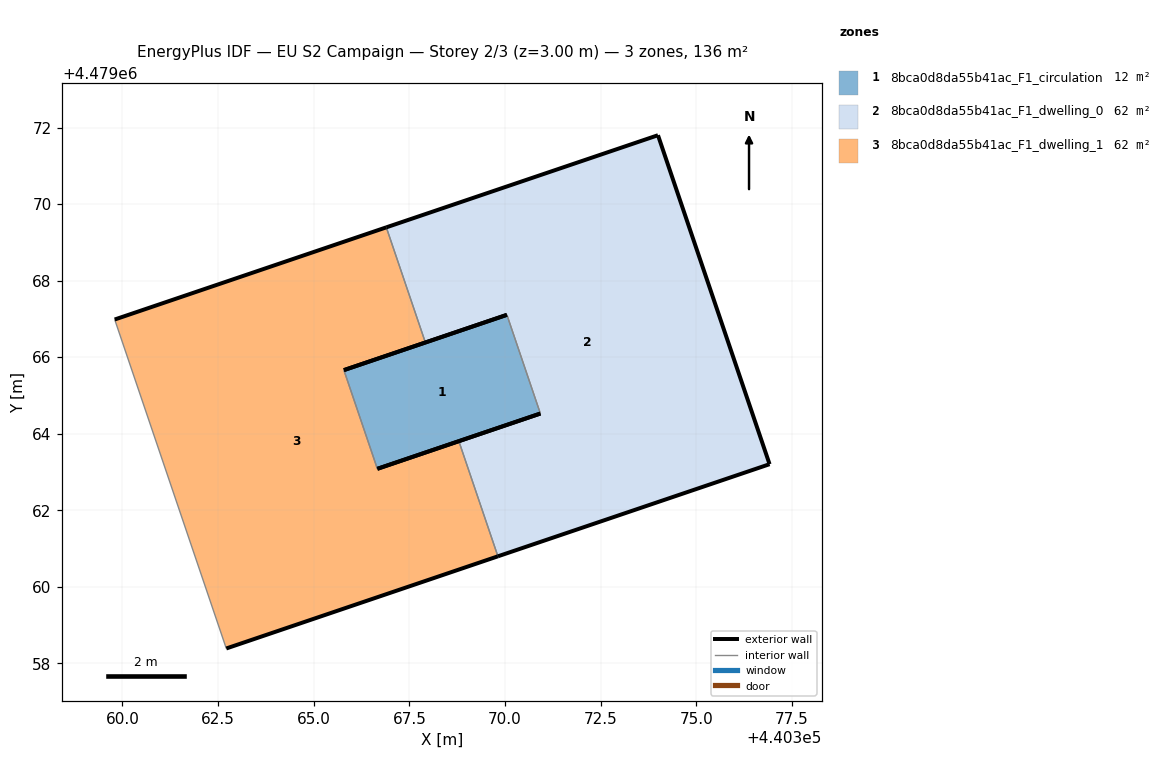
=== STOREY PLAN SPEC (per zone: floor XY polygon, exterior-wall plan segments, windows/doors) ===
zone 1: 8bca0d8da55b41ac_F1_circulation  (12.3 m²)
  floor: (440370.92, 4479064.53) (440370.05, 4479067.11) (440365.79, 4479065.66) (440366.66, 4479063.08)
  exterior wall: (440370.92, 4479064.53) – (440366.66, 4479063.08)  [4.5 m]
  exterior wall: (440365.79, 4479065.66) – (440370.05, 4479067.11)  [4.5 m]
  interior walls: 2
zone 2: 8bca0d8da55b41ac_F1_dwelling_0  (62.0 m²)
  floor: (440376.92, 4479063.20) (440374.00, 4479071.80) (440366.90, 4479069.39) (440367.92, 4479066.38) (440370.05, 4479067.11) (440370.92, 4479064.53) (440368.79, 4479063.80) (440369.82, 4479060.79)
  exterior wall: (440376.92, 4479063.20) – (440369.82, 4479060.79)  [7.5 m]
  exterior wall: (440368.79, 4479063.80) – (440370.92, 4479064.53)  [2.2 m]
  exterior wall: (440370.05, 4479067.11) – (440367.92, 4479066.38)  [2.3 m]
  exterior wall: (440366.90, 4479069.39) – (440374.00, 4479071.80)  [7.5 m]
  exterior wall: (440374.00, 4479071.80) – (440376.92, 4479063.20)  [9.1 m]
  interior walls: 3
zone 3: 8bca0d8da55b41ac_F1_dwelling_1  (62.0 m²)
  floor: (440369.82, 4479060.79) (440368.79, 4479063.80) (440366.66, 4479063.08) (440365.79, 4479065.66) (440367.92, 4479066.38) (440366.90, 4479069.39) (440359.80, 4479066.99) (440362.72, 4479058.39)
  exterior wall: (440367.92, 4479066.38) – (440365.79, 4479065.66)  [2.2 m]
  exterior wall: (440366.66, 4479063.08) – (440368.79, 4479063.80)  [2.2 m]
  exterior wall: (440369.82, 4479060.79) – (440362.72, 4479058.39)  [7.5 m]
  exterior wall: (440359.80, 4479066.99) – (440366.90, 4479069.39)  [7.5 m]
  interior walls: 4

=== DERIVED (storey summary) ===
Building: EU S2 Campaign
Storey: 2 of 3  (floor level z = 3.00 m)
Storey gross floor area: 136.2 m²
Zones on this storey: 3
  - 8bca0d8da55b41ac_F1_circulation: floor 12.3 m²; exterior wall 9.0 m (27.0 m²); WWR 0.0%
  - 8bca0d8da55b41ac_F1_dwelling_0: floor 62.0 m²; exterior wall 28.6 m (85.7 m²); WWR 0.0%
  - 8bca0d8da55b41ac_F1_dwelling_1: floor 62.0 m²; exterior wall 19.5 m (58.5 m²); WWR 0.0%
Zone adjacency (shared interzone walls):
  - 8bca0d8da55b41ac_F1_circulation ↔ 8bca0d8da55b41ac_F1_dwelling_0
  - 8bca0d8da55b41ac_F1_circulation ↔ 8bca0d8da55b41ac_F1_dwelling_1
  - 8bca0d8da55b41ac_F1_dwelling_0 ↔ 8bca0d8da55b41ac_F1_dwelling_1